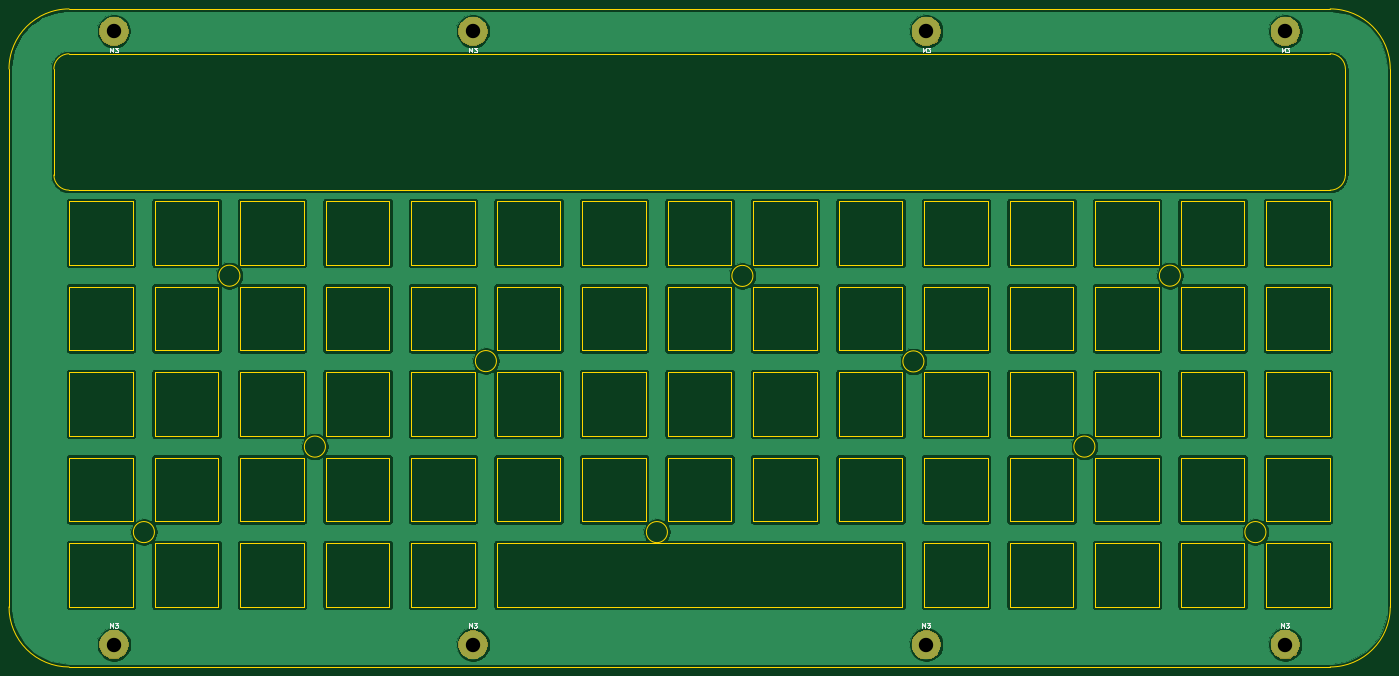
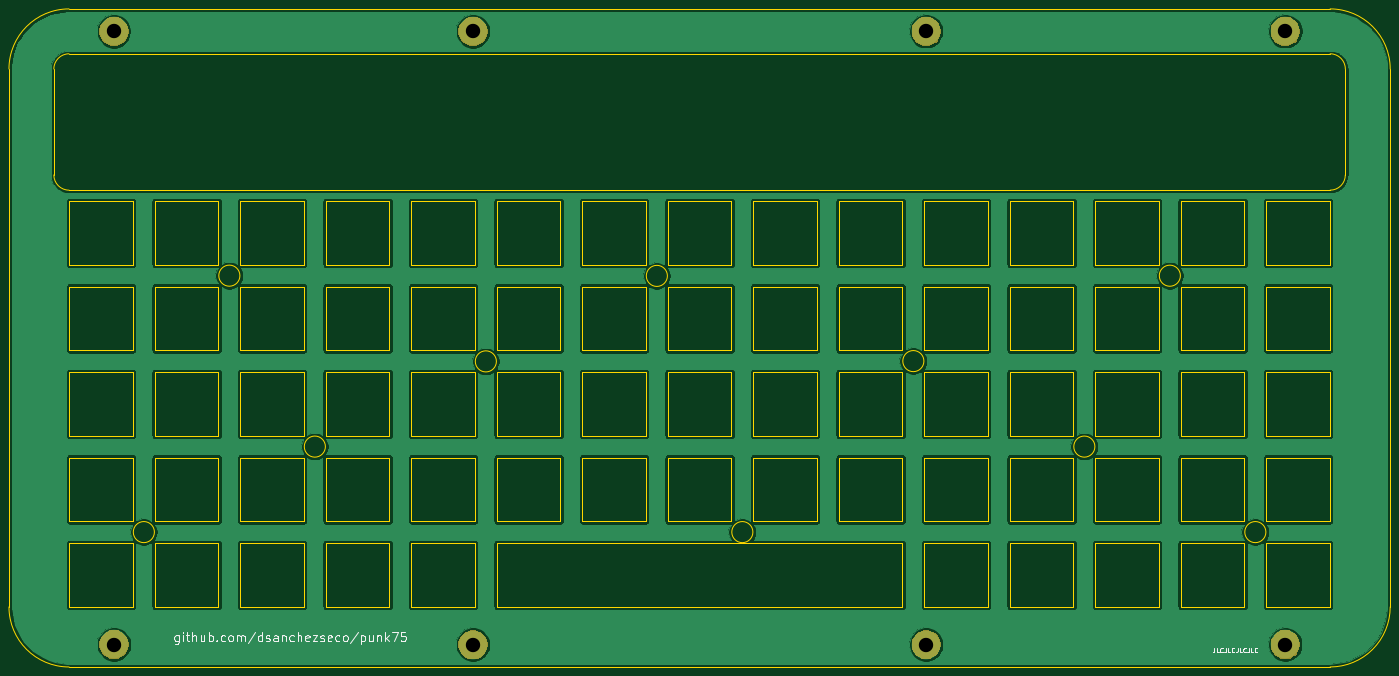
Circuit board: 8 layer files. Board 307.8 x 146.6 mm.
- bottom_copper: punk75_plate-B_Cu.gbr (199676 bytes)
- bottom_mask: punk75_plate-B_Mask.gbr (9810 bytes)
- bottom_silk: punk75_plate-B_SilkS.gbr (11647 bytes)
- outline: punk75_plate-Edge_Cuts.gbr (17972 bytes)
- top_copper: punk75_plate-F_Cu.gbr (199676 bytes)
- top_mask: punk75_plate-F_Mask.gbr (9810 bytes)
- top_silk: punk75_plate-F_SilkS.gbr (4430 bytes)
- drill: punk75_plate.drl (372 bytes)

=== bottom_copper: punk75_plate-B_Cu.gbr (199676 bytes, source omitted) ===
=== bottom_mask: punk75_plate-B_Mask.gbr (9810 bytes, source omitted) ===
=== bottom_silk: punk75_plate-B_SilkS.gbr (11647 bytes, source omitted) ===
=== outline: punk75_plate-Edge_Cuts.gbr (17972 bytes, source omitted) ===
=== top_copper: punk75_plate-F_Cu.gbr (199676 bytes, source omitted) ===
=== top_mask: punk75_plate-F_Mask.gbr (9810 bytes, source omitted) ===
=== top_silk: punk75_plate-F_SilkS.gbr ===
G04 #@! TF.GenerationSoftware,KiCad,Pcbnew,5.1.6*
G04 #@! TF.CreationDate,2020-06-16T11:26:21+02:00*
G04 #@! TF.ProjectId,punk75_plate,70756e6b-3735-45f7-906c-6174652e6b69,rev?*
G04 #@! TF.SameCoordinates,Original*
G04 #@! TF.FileFunction,Legend,Top*
G04 #@! TF.FilePolarity,Positive*
%FSLAX46Y46*%
G04 Gerber Fmt 4.6, Leading zero omitted, Abs format (unit mm)*
G04 Created by KiCad (PCBNEW 5.1.6) date 2020-06-16 11:26:21*
%MOMM*%
%LPD*%
G01*
G04 APERTURE LIST*
%ADD10C,0.150000*%
G04 APERTURE END LIST*
D10*
X351940476Y-104152380D02*
X351940476Y-103152380D01*
X352273809Y-103866666D01*
X352607142Y-103152380D01*
X352607142Y-104152380D01*
X352988095Y-103152380D02*
X353607142Y-103152380D01*
X353273809Y-103533333D01*
X353416666Y-103533333D01*
X353511904Y-103580952D01*
X353559523Y-103628571D01*
X353607142Y-103723809D01*
X353607142Y-103961904D01*
X353559523Y-104057142D01*
X353511904Y-104104761D01*
X353416666Y-104152380D01*
X353130952Y-104152380D01*
X353035714Y-104104761D01*
X352988095Y-104057142D01*
X271940476Y-104152380D02*
X271940476Y-103152380D01*
X272273809Y-103866666D01*
X272607142Y-103152380D01*
X272607142Y-104152380D01*
X272988095Y-103152380D02*
X273607142Y-103152380D01*
X273273809Y-103533333D01*
X273416666Y-103533333D01*
X273511904Y-103580952D01*
X273559523Y-103628571D01*
X273607142Y-103723809D01*
X273607142Y-103961904D01*
X273559523Y-104057142D01*
X273511904Y-104104761D01*
X273416666Y-104152380D01*
X273130952Y-104152380D01*
X273035714Y-104104761D01*
X272988095Y-104057142D01*
X170950476Y-104132380D02*
X170950476Y-103132380D01*
X171283809Y-103846666D01*
X171617142Y-103132380D01*
X171617142Y-104132380D01*
X171998095Y-103132380D02*
X172617142Y-103132380D01*
X172283809Y-103513333D01*
X172426666Y-103513333D01*
X172521904Y-103560952D01*
X172569523Y-103608571D01*
X172617142Y-103703809D01*
X172617142Y-103941904D01*
X172569523Y-104037142D01*
X172521904Y-104084761D01*
X172426666Y-104132380D01*
X172140952Y-104132380D01*
X172045714Y-104084761D01*
X171998095Y-104037142D01*
X90940476Y-104132380D02*
X90940476Y-103132380D01*
X91273809Y-103846666D01*
X91607142Y-103132380D01*
X91607142Y-104132380D01*
X91988095Y-103132380D02*
X92607142Y-103132380D01*
X92273809Y-103513333D01*
X92416666Y-103513333D01*
X92511904Y-103560952D01*
X92559523Y-103608571D01*
X92607142Y-103703809D01*
X92607142Y-103941904D01*
X92559523Y-104037142D01*
X92511904Y-104084761D01*
X92416666Y-104132380D01*
X92130952Y-104132380D01*
X92035714Y-104084761D01*
X91988095Y-104037142D01*
X271890476Y-232342380D02*
X271890476Y-231342380D01*
X272223809Y-232056666D01*
X272557142Y-231342380D01*
X272557142Y-232342380D01*
X272938095Y-231342380D02*
X273557142Y-231342380D01*
X273223809Y-231723333D01*
X273366666Y-231723333D01*
X273461904Y-231770952D01*
X273509523Y-231818571D01*
X273557142Y-231913809D01*
X273557142Y-232151904D01*
X273509523Y-232247142D01*
X273461904Y-232294761D01*
X273366666Y-232342380D01*
X273080952Y-232342380D01*
X272985714Y-232294761D01*
X272938095Y-232247142D01*
X170880476Y-232382380D02*
X170880476Y-231382380D01*
X171213809Y-232096666D01*
X171547142Y-231382380D01*
X171547142Y-232382380D01*
X171928095Y-231382380D02*
X172547142Y-231382380D01*
X172213809Y-231763333D01*
X172356666Y-231763333D01*
X172451904Y-231810952D01*
X172499523Y-231858571D01*
X172547142Y-231953809D01*
X172547142Y-232191904D01*
X172499523Y-232287142D01*
X172451904Y-232334761D01*
X172356666Y-232382380D01*
X172070952Y-232382380D01*
X171975714Y-232334761D01*
X171928095Y-232287142D01*
X90960476Y-232372380D02*
X90960476Y-231372380D01*
X91293809Y-232086666D01*
X91627142Y-231372380D01*
X91627142Y-232372380D01*
X92008095Y-231372380D02*
X92627142Y-231372380D01*
X92293809Y-231753333D01*
X92436666Y-231753333D01*
X92531904Y-231800952D01*
X92579523Y-231848571D01*
X92627142Y-231943809D01*
X92627142Y-232181904D01*
X92579523Y-232277142D01*
X92531904Y-232324761D01*
X92436666Y-232372380D01*
X92150952Y-232372380D01*
X92055714Y-232324761D01*
X92008095Y-232277142D01*
X351820476Y-232382380D02*
X351820476Y-231382380D01*
X352153809Y-232096666D01*
X352487142Y-231382380D01*
X352487142Y-232382380D01*
X352868095Y-231382380D02*
X353487142Y-231382380D01*
X353153809Y-231763333D01*
X353296666Y-231763333D01*
X353391904Y-231810952D01*
X353439523Y-231858571D01*
X353487142Y-231953809D01*
X353487142Y-232191904D01*
X353439523Y-232287142D01*
X353391904Y-232334761D01*
X353296666Y-232382380D01*
X353010952Y-232382380D01*
X352915714Y-232334761D01*
X352868095Y-232287142D01*
M02*

=== drill: punk75_plate.drl ===
M48
; DRILL file {KiCad 5.1.6} date Tue Jun 16 11:26:25 2020
; FORMAT={-:-/ absolute / inch / decimal}
; #@! TF.CreationDate,2020-06-16T11:26:25+02:00
; #@! TF.GenerationSoftware,Kicad,Pcbnew,5.1.6
FMAT,2
INCH
T1C0.1260
%
G90
G05
T1
X13.8874Y-9.2957
X6.7626Y-9.2961
X3.6122Y-3.9165
X10.7382Y-3.9173
X13.8878Y-3.9173
X10.7382Y-9.2965
X6.7622Y-3.9165
X3.6126Y-9.2957
T0
M30
